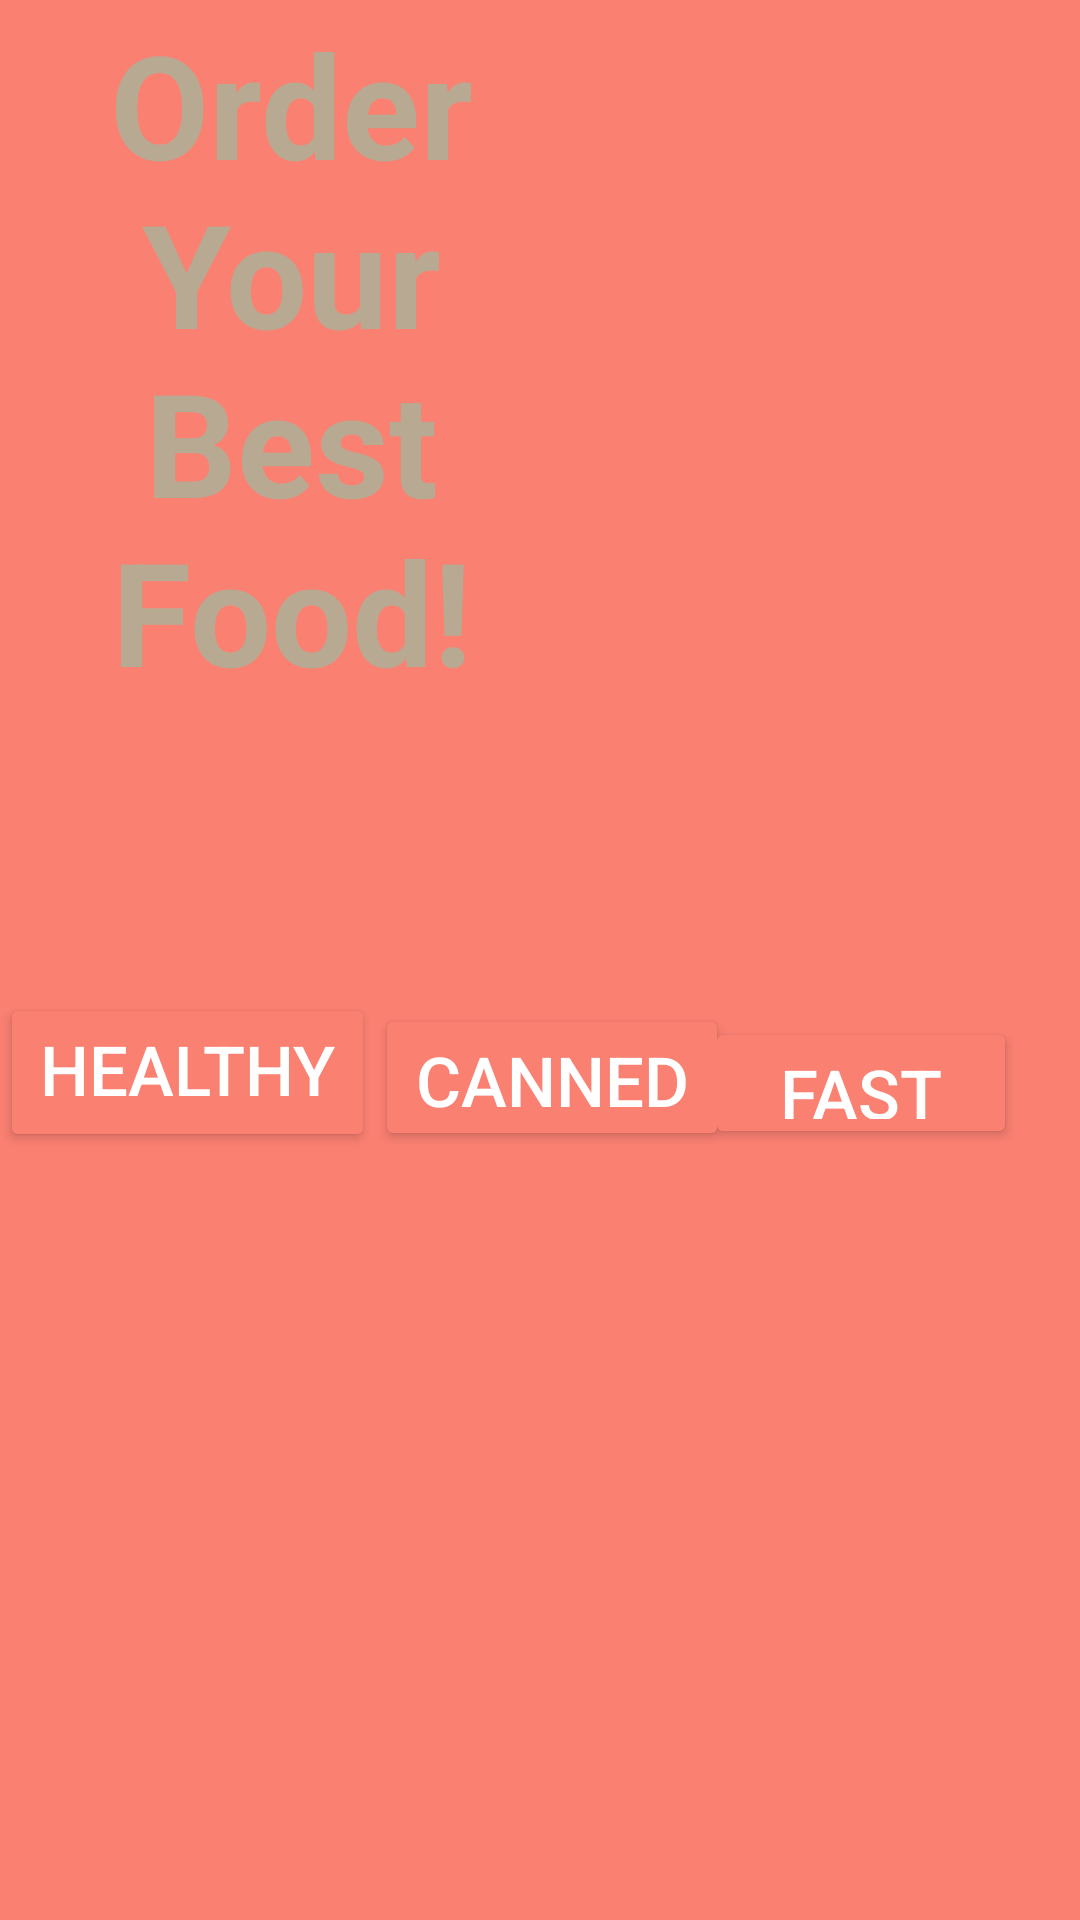

Write the Android layout XML for this screen, with the resource values it uses.
<!-- AndroidManifest.xml: application theme Theme.JavaDev -->
<!-- res/layout/activity_welcome.xml -->
<?xml version="1.0" encoding="utf-8"?>
<androidx.constraintlayout.widget.ConstraintLayout xmlns:android="http://schemas.android.com/apk/res/android"
    xmlns:app="http://schemas.android.com/apk/res-auto"
    xmlns:tools="http://schemas.android.com/tools"
    android:id="@+id/main"
    android:layout_width="match_parent"
    android:layout_height="match_parent"
    tools:context=".Welcome"
    android:background="@color/salmon"
    >

    <TextView
        android:layout_width="194dp"
        android:layout_height="238dp"
        android:gravity="center"
        android:text="Order
Your Best
Food!"
        android:textSize="48dp"
        android:textColor="@color/gold"
        android:textStyle="bold"
        tools:layout_editor_absoluteX="-4dp"
        tools:layout_editor_absoluteY="116dp" />

    <LinearLayout
        android:layout_width="match_parent"
        android:layout_height="wrap_content"
        android:layout_marginRight="30dp"
        android:layout_marginLeft="30dp"
        android:orientation="horizontal"
        app:layout_constraintEnd_toEndOf="parent"
        app:layout_constraintStart_toStartOf="parent"
        app:layout_constraintTop_toTopOf="parent"
        >

    </LinearLayout>

    <Button
        android:id="@+id/btnGoBack"
        android:layout_width="104dp"
        android:layout_height="44dp"
        android:backgroundTint="@color/salmon"
        android:text="Fast Food"
        android:textColor="@color/white"
        android:textSize="23dp"
        app:layout_constraintBottom_toBottomOf="parent"
        app:layout_constraintEnd_toEndOf="parent"
        app:layout_constraintHorizontal_bias="0.918"
        app:layout_constraintStart_toStartOf="parent"
        app:layout_constraintTop_toTopOf="parent"
        app:layout_constraintVertical_bias="0.569" />

    <Button
        android:id="@+id/btnNext"
        android:layout_width="125dp"
        android:layout_height="53dp"
        android:backgroundTint="@color/salmon"
        android:text="Healthy Food"
        android:textColor="@color/white"
        android:textSize="23dp"
        app:layout_constraintBottom_toBottomOf="parent"
        app:layout_constraintEnd_toEndOf="parent"
        app:layout_constraintHorizontal_bias="0.0"
        app:layout_constraintStart_toStartOf="parent"
        app:layout_constraintTop_toTopOf="parent"
        app:layout_constraintVertical_bias="0.564" />

    <Button
        android:id="@+id/btnHome"
        android:layout_width="118dp"
        android:layout_height="49dp"
        android:backgroundTint="@color/salmon"
        android:text="Canned Food"
        android:textColor="@color/white"
        android:textSize="23dp"
        app:layout_constraintBottom_toBottomOf="parent"
        app:layout_constraintEnd_toEndOf="parent"
        app:layout_constraintHorizontal_bias="0.516"
        app:layout_constraintStart_toStartOf="parent"
        app:layout_constraintTop_toTopOf="parent"
        app:layout_constraintVertical_bias="0.566" />

</androidx.constraintlayout.widget.ConstraintLayout>
<!-- resources referenced by this layout -->
<resources>
  <color name="gold">#B8AA92</color>
  <color name="salmon">#FA8072</color>
  <color name="white">#FFFFFFFF</color>
  <style name="Theme.JavaDev" parent="Base.Theme.JavaDev" />
  <style name="Base.Theme.JavaDev" parent="Theme.Material3.DayNight.NoActionBar">
          
          
      </style>
</resources>
